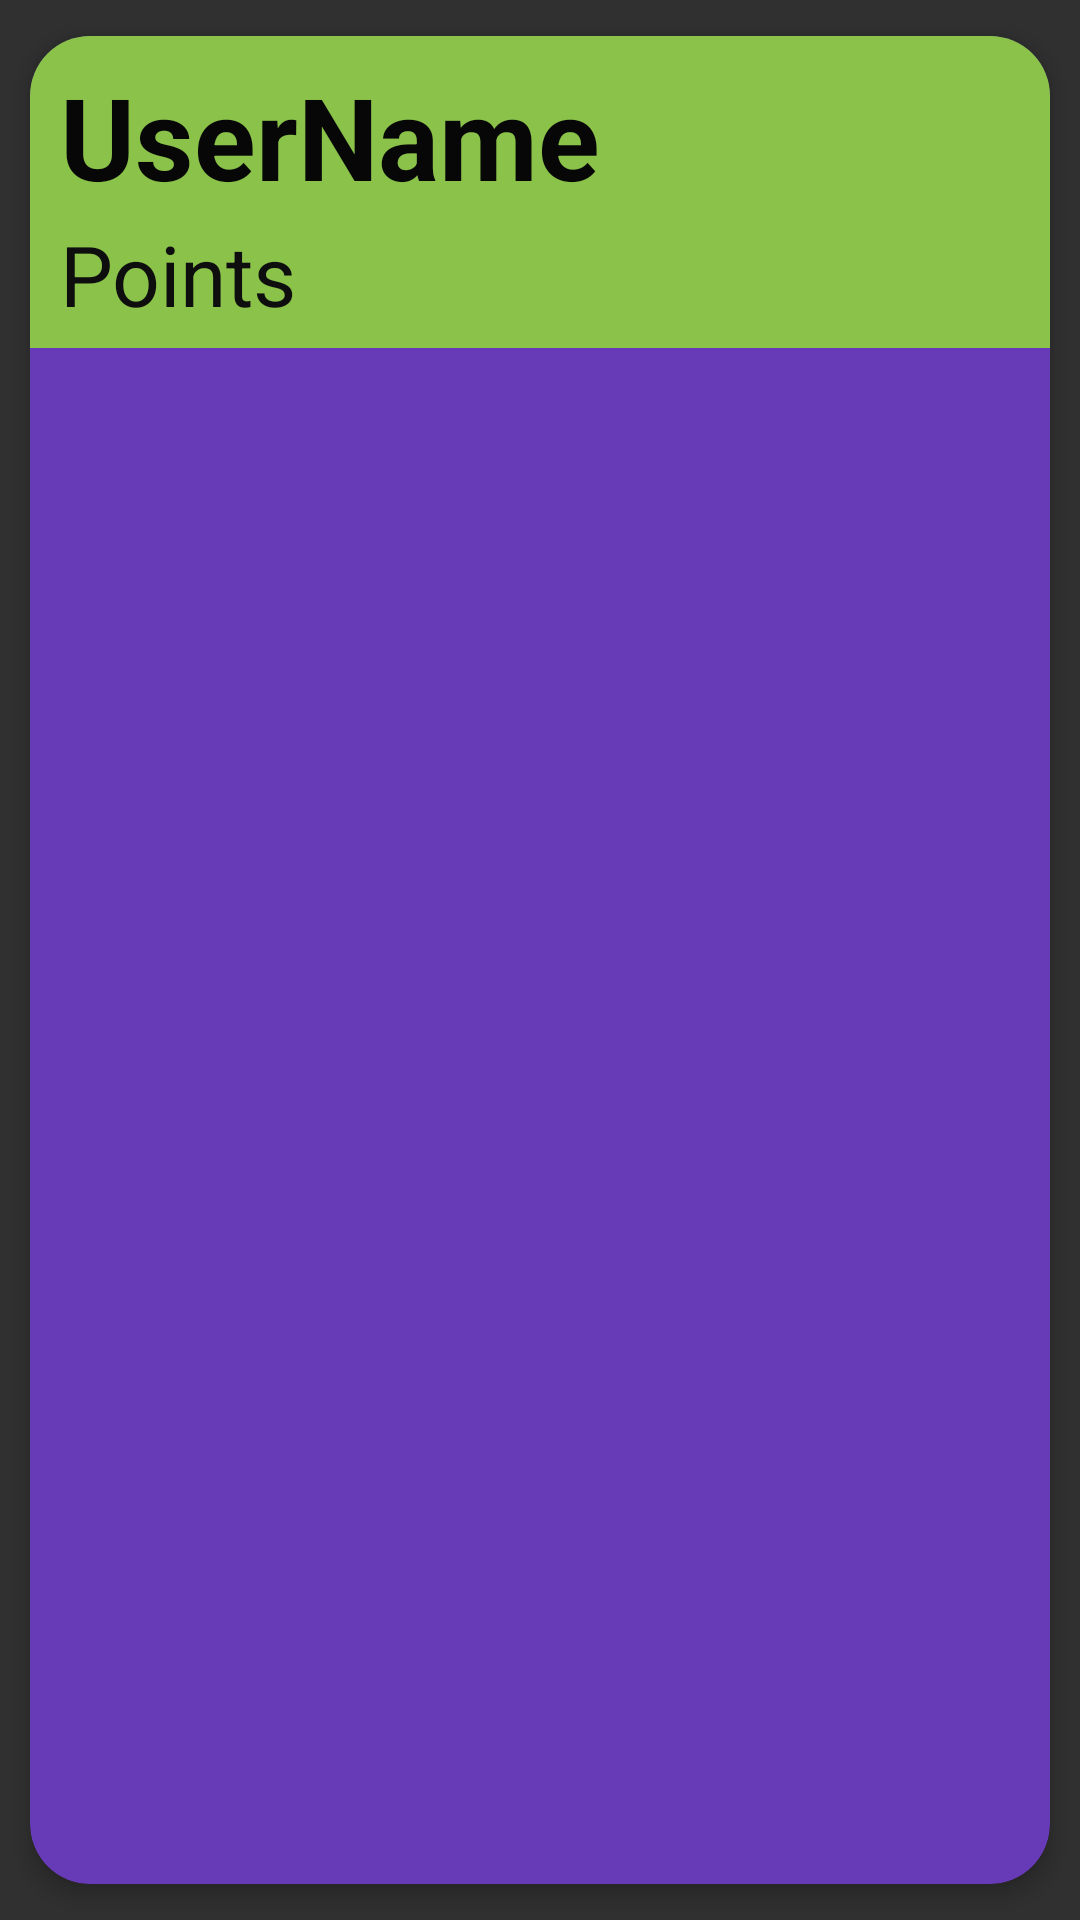

Write the Android layout XML for this screen, with the resource values it uses.
<!-- AndroidManifest.xml: application theme Theme.AppCompat.NoActionBar -->
<!-- res/layout/activity_games_list.xml -->
<?xml version="1.0" encoding="utf-8"?>
<androidx.cardview.widget.CardView xmlns:android="http://schemas.android.com/apk/res/android"
    xmlns:app="http://schemas.android.com/apk/res-auto"
    android:id="@+id/cv"
    android:layout_width="match_parent"
    android:layout_height="wrap_content"
    android:animateLayoutChanges="true"
    android:backgroundTint="#673AB7"
    app:cardCornerRadius="20dp"
    app:cardElevation="4dp"
    app:cardUseCompatPadding="true">

    <LinearLayout
        android:layout_width="match_parent"
        android:layout_height="wrap_content"
        android:animateLayoutChanges="true"
        android:orientation="vertical">

        <RelativeLayout
            android:layout_width="406dp"
            android:layout_height="match_parent"
            android:background="#8BC34A"
            android:orientation="horizontal"
            android:padding="6dp">

            <LinearLayout
                android:id="@+id/LinearLayout"
                android:layout_width="wrap_content"
                android:layout_height="wrap_content"
                android:layout_alignParentTop="true"
                android:layout_marginStart="4dp"
                android:layout_marginLeft="4dp"
                android:layout_marginTop="2dp"
                android:layout_toEndOf="@+id/imageAvatar"
                android:layout_toRightOf="@+id/imageAvatar"
                android:orientation="vertical">

                <TextView
                    android:id="@+id/UserNameGame"
                    android:layout_width="match_parent"
                    android:layout_height="wrap_content"
                    android:layout_marginBottom="2dp"
                    android:text="UserName"
                    android:textColor="#070707"
                    android:textSize="38sp"
                    android:textStyle="bold" />

                <TextView
                    android:id="@+id/PointsGame"
                    android:layout_width="match_parent"
                    android:layout_height="wrap_content"
                    android:text="Points"
                    android:textColor="#0E0E0E"
                    android:textSize="28sp" />
            </LinearLayout>

        </RelativeLayout>
    </LinearLayout>
</androidx.cardview.widget.CardView>
<!-- resources referenced by this layout -->
<resources>

</resources>
